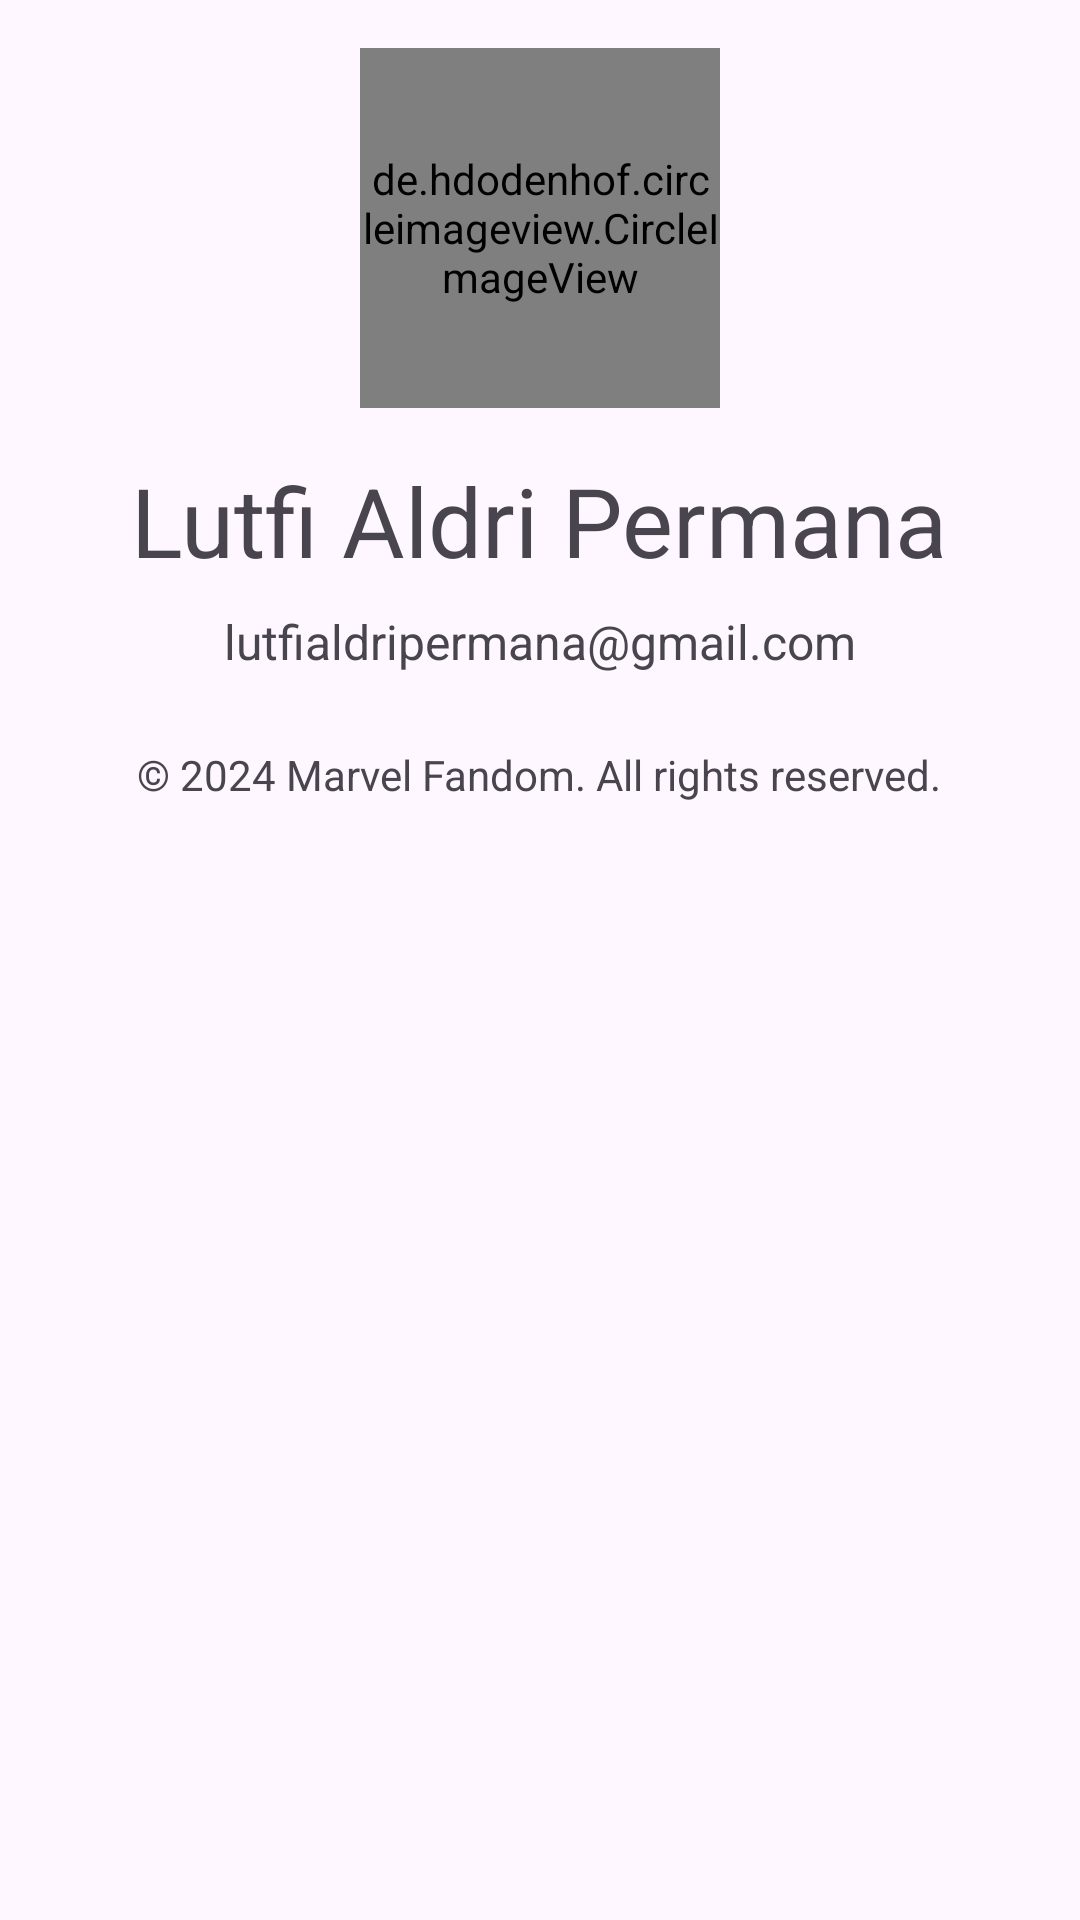

Produce the Android XML layout that renders to this screen, including the resource entries it uses.
<!-- AndroidManifest.xml: application theme Theme.MarvelFandom -->
<!-- res/layout/activity_about.xml -->
<?xml version="1.0" encoding="utf-8"?>
<ScrollView xmlns:android="http://schemas.android.com/apk/res/android"
    xmlns:tools="http://schemas.android.com/tools"
    android:layout_width="match_parent"
    android:layout_height="match_parent">

    <LinearLayout
        android:layout_width="match_parent"
        android:layout_height="wrap_content"
        android:orientation="vertical"
        android:padding="16dp"
        tools:context=".AboutActivity">

        <de.hdodenhof.circleimageview.CircleImageView
            android:layout_width="120dp"
            android:layout_height="120dp"
            android:layout_gravity="center_horizontal"
            android:layout_marginBottom="16dp"
            android:src="@drawable/author" />

        <TextView
            style="@style/TextAppearance.Material3.HeadlineLarge"
            android:layout_width="wrap_content"
            android:layout_height="wrap_content"
            android:layout_gravity="center_horizontal"
            android:layout_marginBottom="8dp"
            android:text="@string/author" />

        <TextView
            android:layout_width="wrap_content"
            android:layout_height="wrap_content"
            android:layout_gravity="center_horizontal"
            android:layout_marginBottom="24dp"
            android:text="@string/lutfialdripermana_gmail_com"
            android:textSize="16sp" />

        <TextView
            android:layout_width="wrap_content"
            android:layout_height="wrap_content"
            android:layout_gravity="center_horizontal"
            android:text="@string/cp" />

    </LinearLayout>
</ScrollView>
<!-- resources referenced by this layout -->
<resources>
  <string name="author">Lutfi Aldri Permana</string>
  <string name="cp">© 2024 Marvel Fandom. All rights reserved.</string>
  <string name="lutfialdripermana_gmail_com">lutfialdripermana@gmail.com</string>
  <style name="Theme.MarvelFandom" parent="Base.Theme.MarvelFandom" />
  <style name="Base.Theme.MarvelFandom" parent="Theme.Material3.DayNight">
          
          <item name="colorPrimary">@color/gray</item>
          <item name="colorOnPrimary">@color/white</item>
  
          
          <item name="colorSecondary">@color/orange_light</item>
          <item name="colorOnSecondary">@color/black</item>
      </style>
  <!-- not gathered from this repository: default colours our renderer supplied (Android Studio template values) -->
  <color name="black">#FF000000</color>
  <color name="white">#FFFFFFFF</color>
</resources>
